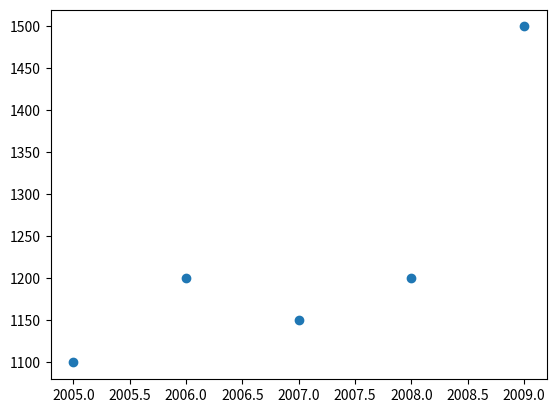

This chart was generated by the following Python code:
import matplotlib.pyplot as pyplot

year=[2005,2006,2007,2008,2009]
salary=[1100,1200,1150,1200,1500]

pyplot.scatter(year,salary)

pyplot.show()